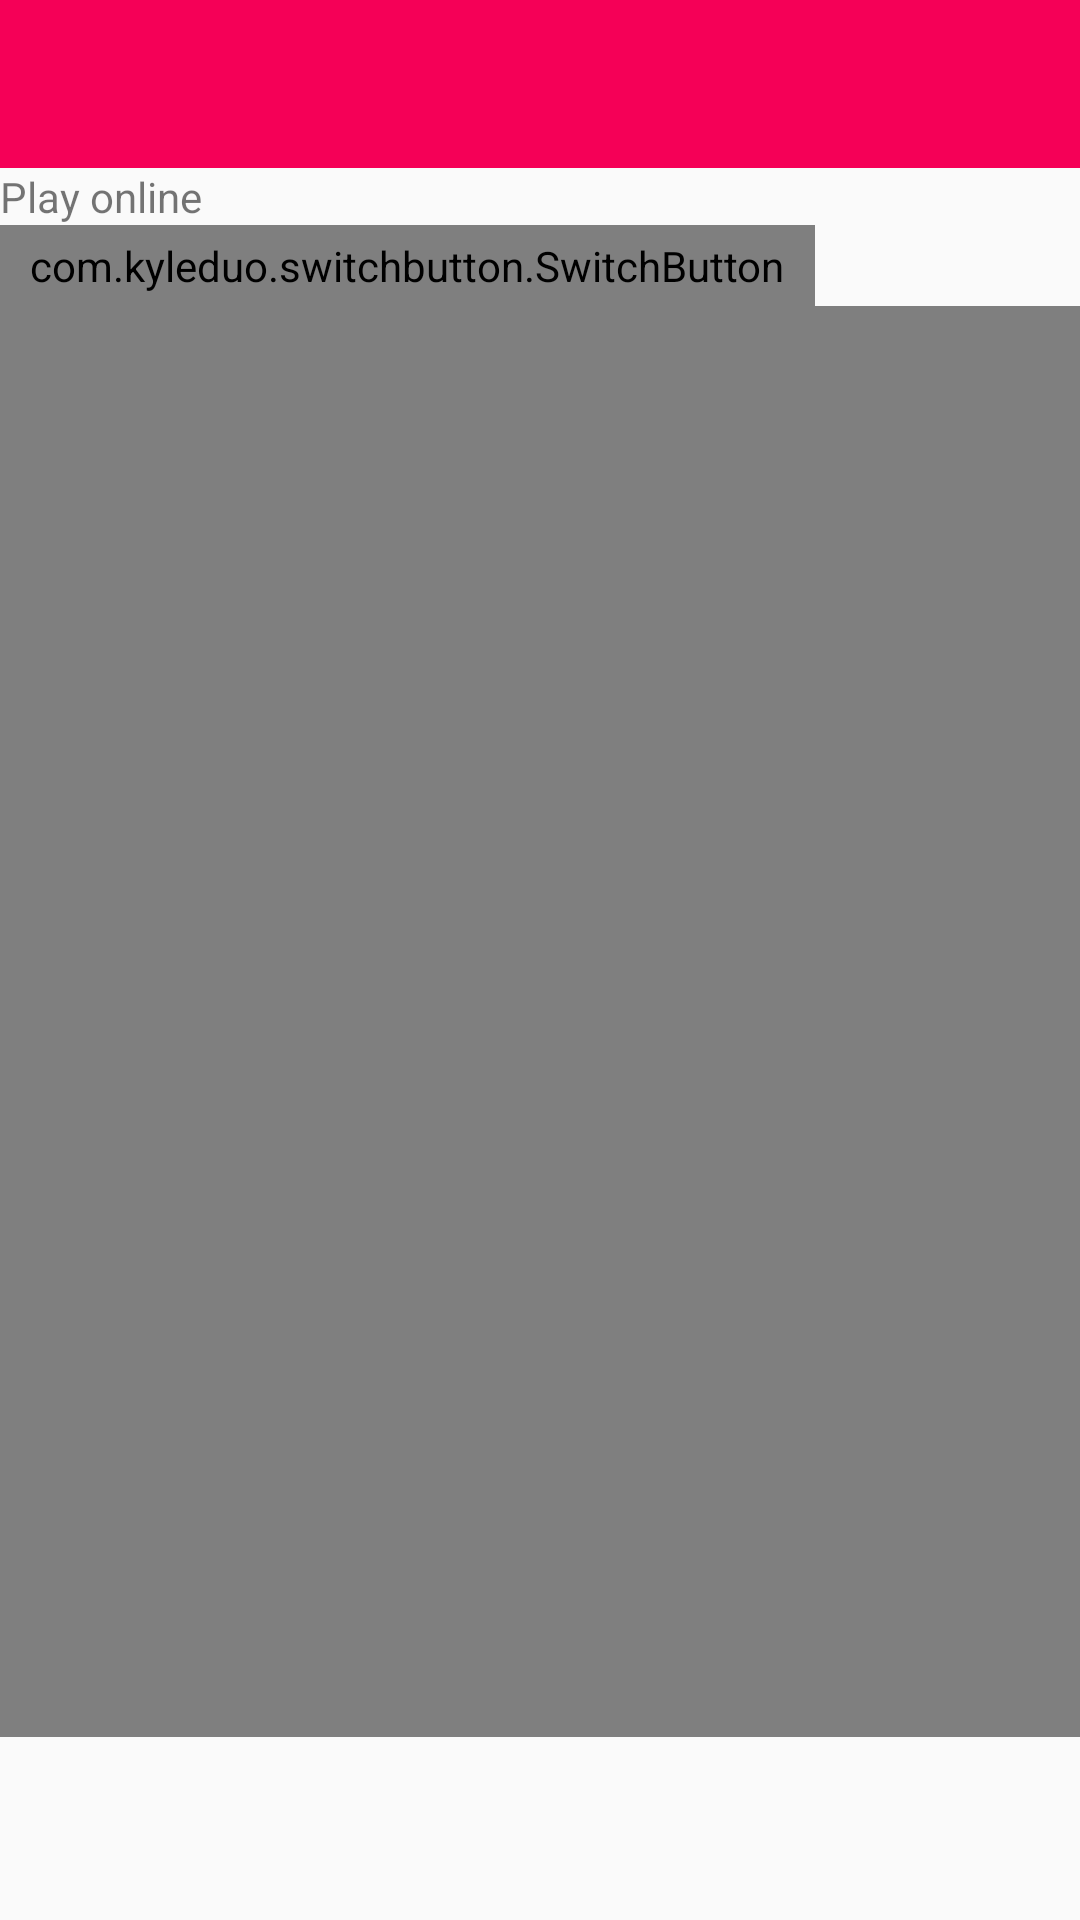

Write the Android layout XML for this screen, with the resource values it uses.
<!-- AndroidManifest.xml: activity theme MyMaterialTheme -->
<!-- res/layout/activity_vedio.xml -->
<?xml version="1.0" encoding="utf-8"?>
<android.support.design.widget.CoordinatorLayout xmlns:android="http://schemas.android.com/apk/res/android"
    xmlns:app="http://schemas.android.com/apk/res-auto"
    xmlns:tools="http://schemas.android.com/tools"
    android:layout_width="match_parent"
    android:layout_height="match_parent"
    android:fitsSystemWindows="true"
    tools:context=".activity.VedioActivity">

    <LinearLayout
        android:layout_width="match_parent"
        android:layout_height="match_parent"
        android:orientation="vertical">

        <android.support.design.widget.AppBarLayout
            android:layout_width="match_parent"
            android:layout_height="wrap_content"
            android:theme="@style/MyMaterialTheme.AppBarOverlay">

            <android.support.v7.widget.Toolbar
                android:id="@+id/toolbar"
                android:layout_width="match_parent"
                android:layout_height="?attr/actionBarSize"
                android:background="?attr/colorPrimary"
                app:popupTheme="@style/MyMaterialTheme.PopupOverlay" />

        </android.support.design.widget.AppBarLayout>

        <TextView
            android:text="Play online"
            android:layout_width="wrap_content"
            android:layout_height="wrap_content" />

        <com.kyleduo.switchbutton.SwitchButton
            android:checked="false"
            android:id="@+id/sb_use_listener"
            style="@style/SwitchButtonStyleMD"
            android:layout_width="wrap_content"
            android:layout_height="wrap_content"
            app:kswTintColor="#16A560"/>

        <VideoView
            android:id="@+id/videoView1"
            android:layout_width="match_parent"
            android:layout_height="477dp" />


    </LinearLayout>


</android.support.design.widget.CoordinatorLayout>
<!-- resources referenced by this layout -->
<resources>
  <style name="MyMaterialTheme.AppBarOverlay" parent="ThemeOverlay.AppCompat.Dark.ActionBar" />
  <style name="MyMaterialTheme.PopupOverlay" parent="ThemeOverlay.AppCompat.Light" />
  <style name="SwitchButtonStyleMD" parent="SwitchButtonMD">
          <item name="android:paddingLeft">10dp</item>
          <item name="android:paddingRight">10dp</item>
          <item name="android:paddingTop">4dp</item>
          <item name="android:paddingBottom">4dp</item>
      </style>
  <style name="MyMaterialTheme" parent="MyMaterialTheme.Base">
  
      </style>
  <style name="MyMaterialTheme.Base" parent="Theme.AppCompat.Light.DarkActionBar">
          <item name="windowNoTitle">true</item>
          <item name="windowActionBar">false</item>
          <item name="colorPrimary">@color/colorPrimary</item>
          <item name="colorPrimaryDark">@color/colorPrimaryDark</item>
          <item name="colorAccent">@color/colorAccent</item>
      </style>
  <color name="colorPrimary">#f50057</color>
  <color name="colorPrimaryDark">#c51162</color>
  <color name="colorAccent">#ff80ab</color>
</resources>
